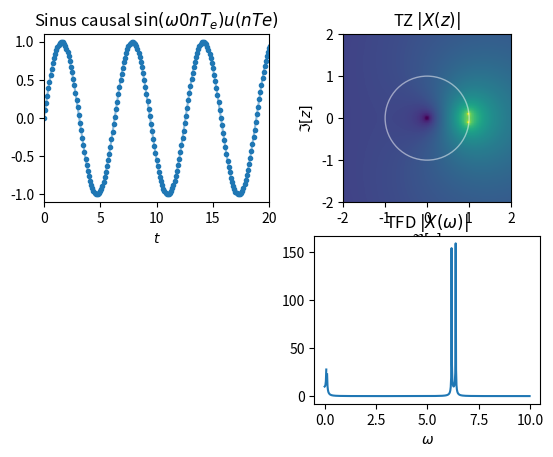

Reproduce this figure in Python.
import matplotlib.pyplot as plt
import numpy as np

title = "Ex. 10"
authors = "F. Orieux"
email = "orieux@l2s.centralesupelec.fr"


def expnumc(n, m=0.9, φ=0.1):
    z = m * np.exp(1j * φ)
    return z ** n


class Demo:
    def __init__(self, fig):
        fig.clf()
        self.axes = fig.subplots(2, 2)
        self.axes[1, 0].set_visible(False)

        ω0 = 1
        Te = 0.1

        #%% Sig
        self.n = np.arange(500)

        t, sig = self.sig(ω0, Te)
        (self.ll,) = self.axes[0][0].plot(t, sig, color="C0", alpha=0.5)
        (self.lm,) = self.axes[0][0].plot(t, sig, ".", color="C0")
        self.axes[0][0].set_title(r"Sinus causal $\sin(ω0 nT_e) u(nTe)$")
        self.axes[0][0].set_xlabel(r"$t$")
        self.axes[0][0].set_xlim([0, t[200]])

        #%% TZ
        X, Y = np.meshgrid(np.linspace(-2, 2, 100), np.linspace(-2, 2, 100))
        self.Z = X + 1j * Y

        # tz = np.abs(Z * np.sin(ω0 * Te) / (Z**2 - 2 * Z * np.cos(ω0 * Te) + 1))
        # self.im = self.axes.plot_surface(X, Y, np.abs(1 / (1 - a * (X + Y)**-1)))

        self.im = self.axes[0][1].imshow(
            np.log(np.abs(self.tz(ω0, Te))), extent=(-2, 2, -2, 2)
        )
        self.axes[0][1].add_artist(
            plt.Circle((0, 0), radius=1, fill=False, color="white", alpha=0.5)
        )

        # self.im = self.axes[1].imshow(np.angle(tz), extent=(-2, 2, -2, 2))

        self.axes[0][1].set_title(r"TZ $|X(z)|$")
        self.axes[0][1].set_xlabel(r"$\Re[z]$")
        self.axes[0][1].set_ylabel(r"$\Im[z]$")

        #%% TF
        ω, tf = self.tf(ω0, Te)
        (self.ltf,) = self.axes[1][1].plot(ω, np.abs(tf), "-")
        self.axes[1][1].set_xlabel(r"$ω$")
        self.axes[1][1].set_title(r"TFD $|X(ω)|$")

    def sig(self, ω0, Te):
        t = self.n * Te
        return t, np.sin(ω0 * t)

    def tz(self, ω0, Te):
        return (
            self.Z * np.sin(ω0 * Te) / (self.Z ** 2 - 2 * self.Z * np.cos(ω0 * Te) + 1)
        )

    def tf(self, ω0, Te):
        ω = self.n / (500 * Te)
        z = np.exp(1j * ω)
        return ω, z * np.sin(ω0 * Te) / (z ** 2 - 2 * z * np.cos(ω0 * Te) + 1)

    def interact(
        self,
        ω0: (1, 20, 19) = 1,
        Te: (0.05, 0.15, 20) = 0.1,
    ):
        self.im.set_data(np.log(np.abs(self.tz(ω0, Te))))

        self.ll.set_xdata(self.sig(ω0, Te)[0])
        self.ll.set_ydata(self.sig(ω0, Te)[1])
        self.lm.set_xdata(self.sig(ω0, Te)[0])
        self.lm.set_ydata(self.sig(ω0, Te)[1])

        self.ltf.set_xdata(self.tf(ω0, Te)[0])
        self.ltf.set_ydata(np.abs(self.tf(ω0, Te)[1]))


if __name__ == "__main__":
    plt.ion()
    fig = plt.figure(1)
    plt.clf()
    d = Demo(fig)
    plt.show()
